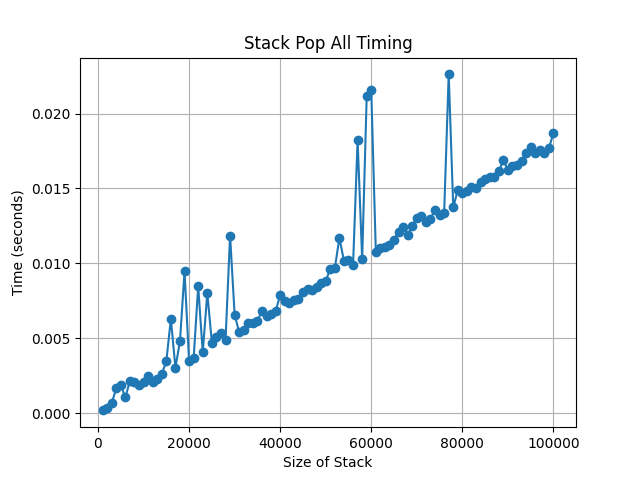

Values plotted in this chart, from the file beside it:
Size, Time (seconds)
1000, 0.0001773
2000, 0.0003534
3000, 0.0006506
4000, 0.001642
5000, 0.001877
6000, 0.00104
7000, 0.002127
8000, 0.002065
9000, 0.001859
10000, 0.002045
11000, 0.002499
12000, 0.002079
13000, 0.002263
14000, 0.002624
15000, 0.003445
16000, 0.006284
17000, 0.003039
18000, 0.00479
19000, 0.009469
20000, 0.003459
21000, 0.003653
22000, 0.008465
23000, 0.004054
24000, 0.008016
25000, 0.004709
26000, 0.005084
27000, 0.005347
28000, 0.004848
29000, 0.01186
30000, 0.006579
31000, 0.005385
32000, 0.005531
33000, 0.005991
34000, 0.006036
35000, 0.006117
36000, 0.006843
37000, 0.00646
38000, 0.006611
39000, 0.006783
40000, 0.00789
41000, 0.007498
42000, 0.007357
43000, 0.00752
44000, 0.00761
45000, 0.008107
46000, 0.008256
47000, 0.008194
48000, 0.008402
49000, 0.00866
50000, 0.008804
51000, 0.009647
52000, 0.009671
53000, 0.01169
54000, 0.01017
55000, 0.0102
56000, 0.009874
57000, 0.01822
58000, 0.01027
59000, 0.02119
60000, 0.02156
... 40 more rows
